Dataset: dataset (GitHub, juandmm1233/NoElectivaIII). Classes: onion, aloe vera, alpinia galanga rasna, amaranthus viridis arive-dantu, andrographis paniculata nelavembu, annona squamosa seethapala, jackfruit, neem, bacopa monnieri bhrami, malabar spinach, papaya, carissa carandas karanda, catharanthus roseus, chamaecostus cuspidatus insulin plant, lemon, citrus medica herelikai, Mexican mint doddpathre, taro, coriander, pumpkin, eclipta prostrata bringaraja, Roxburgh fig, peepal tree, globe amaranth, graptophyllum pictum caricature plant, hibiscus, hymenaea courbaril chakte, jasmine, henna, mango, mint, spiny gourd thumbai, morinda citrifolia nooni, moringa drumstick, Jamaica cherry gasagase, curry leaf, nerium oleander arali, nyctanthes arbor-tristis parijatha, ocimum basilicum kamakasturi, tulsi holy basil, poppy seed gasagase, beans, betel, pongamia honge, guava, punica granatum (pomoegranate), castor plant, rose, sandalwood, ashoka tree, spinach palak, rose apple, syzygium cumini nerale, crape jasmine, tamarind, tinospora cordifolia amruthaballi, wrightia tinctoria badipala.

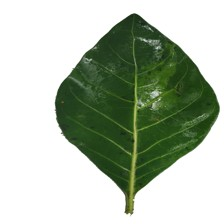
Label: morinda citrifolia nooni

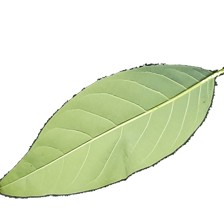
Label: annona squamosa seethapala

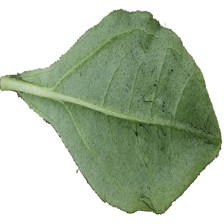
Label: eclipta prostrata bringaraja

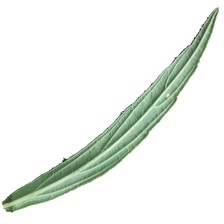
Label: spiny gourd thumbai

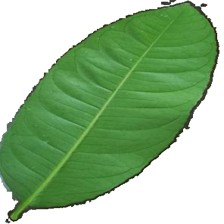
Label: wrightia tinctoria badipala

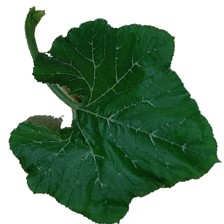
Label: pumpkin
